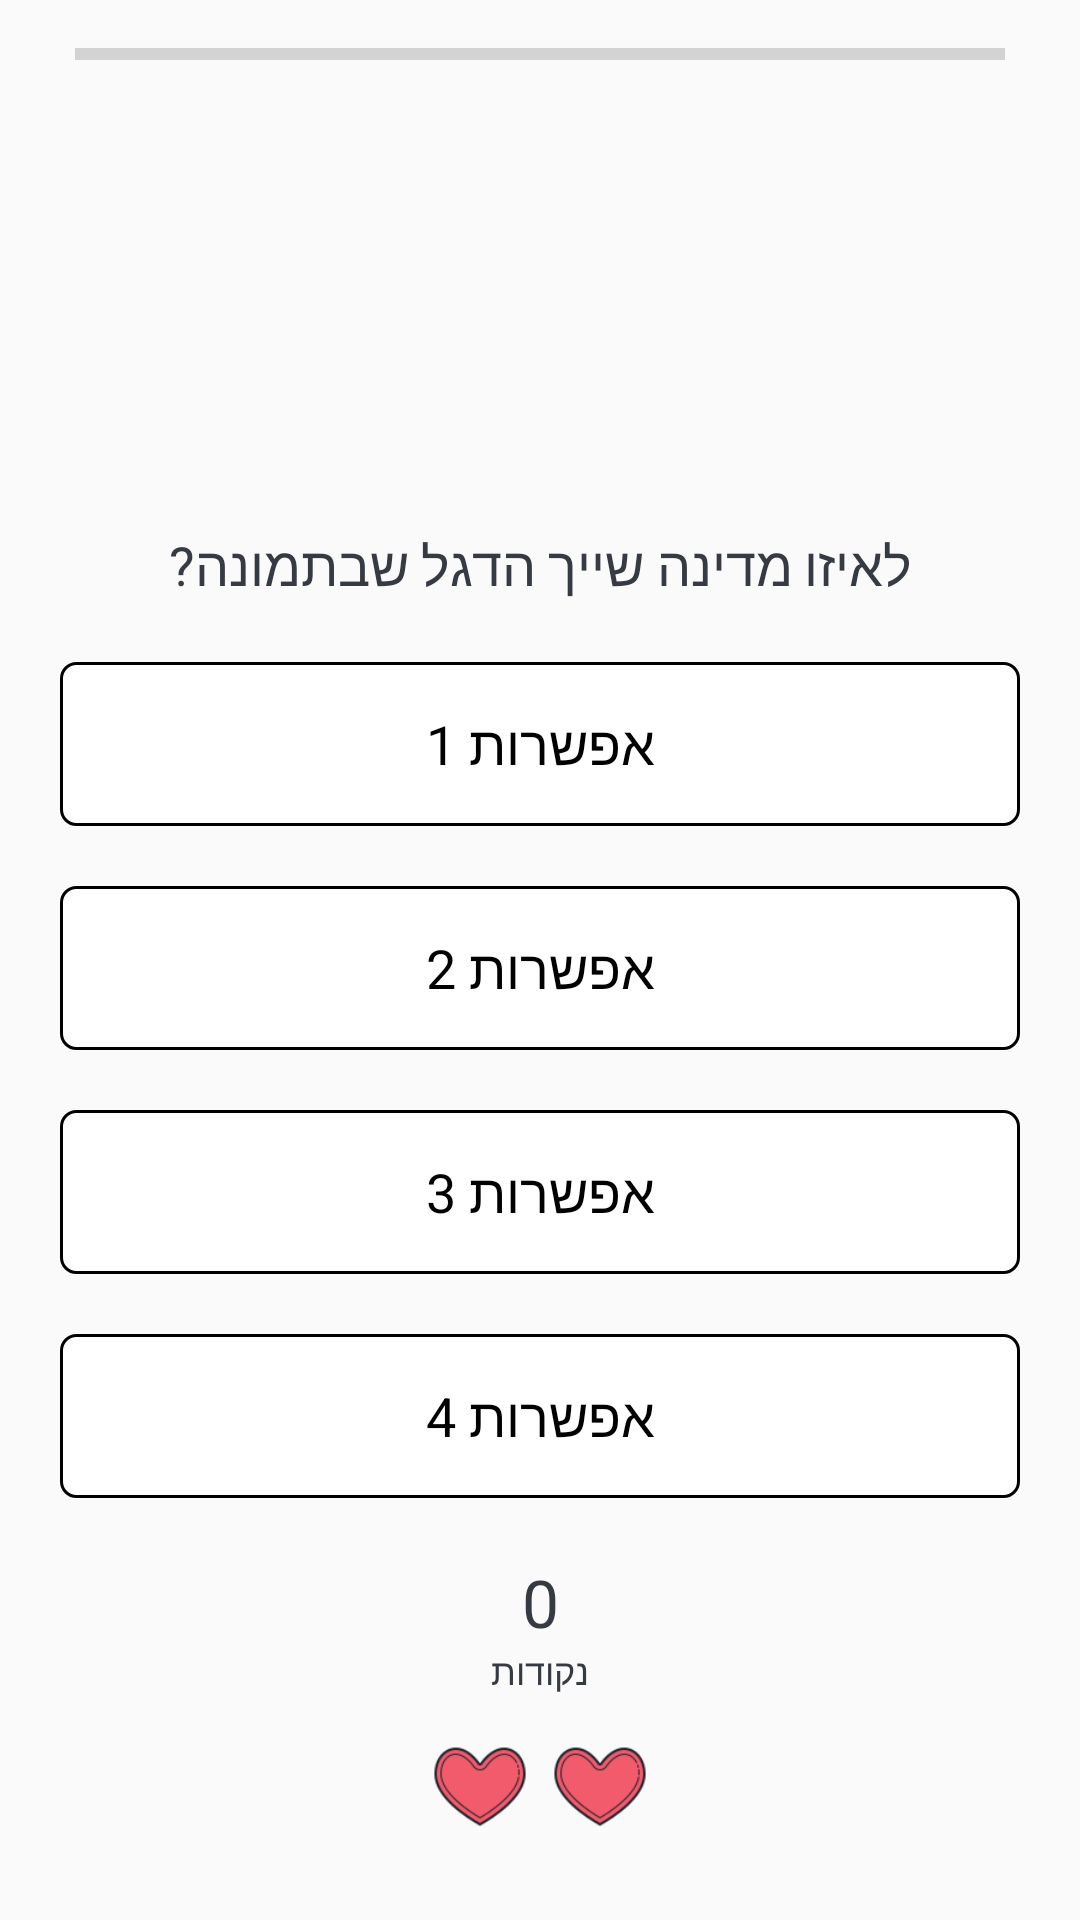

Here is an Android app screen rendered from its layout file. Give the layout XML and the strings, colors and styles it references.
<!-- AndroidManifest.xml: activity theme AppTheme -->
<!-- res/layout/activity_questions.xml -->
<?xml version="1.0" encoding="utf-8"?>
<ScrollView xmlns:android="http://schemas.android.com/apk/res/android"
    xmlns:app="http://schemas.android.com/apk/res-auto"
    xmlns:tools="http://schemas.android.com/tools"
    android:layout_width="match_parent"
    android:layout_height="match_parent"
    android:layoutDirection="rtl"
    tools:context=".QuestionsActivity">

    <LinearLayout
        android:layout_width="match_parent"
        android:layout_height="wrap_content"
        android:orientation="vertical"
        android:padding="10dp"
        android:gravity="center">

        <ProgressBar
            android:id="@+id/pgTimer"
            style="?android:attr/progressBarStyleHorizontal"
            android:layout_width="match_parent"
            android:layout_height="wrap_content"
            android:layout_gravity="center"
            android:max="1050"
            android:paddingHorizontal="15dp"
            android:progress="0" />

        <ImageView
            android:id="@+id/ivFlag"
            android:layout_width="wrap_content"
            android:layout_height="120sp"
            android:layout_margin="10dp"
            android:src="@drawable/il"
            />
        
        <TextView
            android:id="@+id/tvQuestion"
            android:layout_width="match_parent"
            android:layout_height="wrap_content"
            android:layout_margin="10dp"
            android:textColor="#363A43"
            android:textSize="18sp"
            android:gravity="center"
            android:text="לאיזו מדינה שייך הדגל שבתמונה?"/>

        <TextView
            android:id="@+id/btnOption1"
            android:layout_width="match_parent"
            android:layout_height="wrap_content"
            android:layout_margin="10dp"
            android:background="@drawable/default_option_border_bg"
            android:gravity="center"
            android:padding="15dp"
            android:textColor="@android:color/black"
            android:textSize="18sp"
            android:text="אפשרות 1" />

        <TextView
            android:id="@+id/btnOption2"
            android:layout_width="match_parent"
            android:layout_height="wrap_content"
            android:layout_margin="10dp"
            android:background="@drawable/default_option_border_bg"
            android:gravity="center"
            android:padding="15dp"
            android:textColor="@android:color/black"
            android:textSize="18sp"
            android:text="אפשרות 2" />

        <TextView
            android:id="@+id/btnOption3"
            android:layout_width="match_parent"
            android:layout_height="wrap_content"
            android:layout_margin="10dp"
            android:background="@drawable/default_option_border_bg"
            android:gravity="center"
            android:padding="15dp"
            android:textColor="@android:color/black"
            android:textSize="18sp"
            android:text="אפשרות 3" />

        <TextView
            android:id="@+id/btnOption4"
            android:layout_width="match_parent"
            android:layout_height="wrap_content"
            android:layout_margin="10dp"
            android:background="@drawable/default_option_border_bg"
            android:gravity="center"
            android:padding="15dp"
            android:textColor="@android:color/black"
            android:textSize="18sp"
            android:text="אפשרות 4" />


        <TextView
            android:id="@+id/tvScore"
            android:layout_width="match_parent"
            android:layout_height="wrap_content"
            android:textColor="#363A43"
            android:text="0"
            android:gravity="center"
            android:textSize="22sp"
            android:layout_marginTop="10dp"
            android:paddingHorizontal="18dp"/>

        <TextView
            android:layout_width="match_parent"
            android:layout_height="wrap_content"
            android:textColor="#363A43"
            android:text="נקודות"
            android:gravity="center"
            android:textSize="12sp"/>

        <ImageView
            android:id="@+id/ivLives"
            android:layout_width="match_parent"
            android:layout_height="40sp"
            android:layout_marginTop="10dp"
            android:src="@drawable/hearts" />

    </LinearLayout>

</ScrollView>
<!-- resources referenced by this layout -->
<resources>
  <!-- drawable default_option_border_bg (drawable) -->
  <?xml version="1.0" encoding="utf-8"?>
  <shape xmlns:android="http://schemas.android.com/apk/res/android"
      android:shape="rectangle">
  
      <stroke
          android:width="1dp"
          android:color="@android:color/black" />
  
      <solid android:color="@android:color/white" />
  
      <corners android:radius="5dp" />
  </shape>
  
  <!-- drawable hearts: png bitmap (drawable, 6079 bytes) -->
  <style name="AppTheme" parent="Theme.AppCompat.Light.DarkActionBar">
          
          <item name="colorPrimary">@color/colorPrimary</item>
          <item name="colorPrimaryDark">@color/colorPrimaryDark</item>
          <item name="colorAccent">@color/colorAccent</item>
      </style>
  <color name="colorPrimary">#FF7700</color>
  <color name="colorPrimaryDark">#E15C00</color>
  <color name="colorAccent">#FF7700</color>
</resources>
